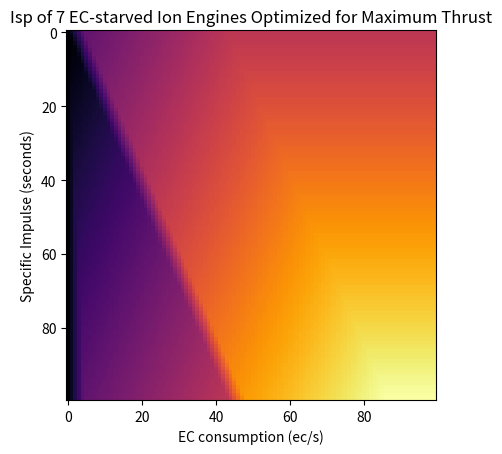

This chart was generated by the following Python code:
import matplotlib.pyplot as plt
import numpy as np

gr = (np.sqrt(5) + 1)/2
ionEC = 600/(7 * 9.81)

def calcStarvationEngine(throttle, ec):
	#Returns thrust (kN), EC (zaps/s), Xenon (tons/s)
	if ec <= 0: #No EC
		return 0, 0, 0
	if throttle <= 0:
		return 0, 0, 0
	if throttle > 1:
		return calcStarvationEngine(1, ec)

	#Here we know that EC > 0 and 0 < throttle < 1
	demandXenon = 2 * throttle/(4200 * 9.81)
	demandEC = 180000 * demandXenon

	if ec > demandEC:
		return 2 * throttle, demandEC, demandXenon

	#Ion starvation logic
	satisfaction = ec/demandEC
	runFrac = 1
	if satisfaction < 0.1:
		runFrac = 10 * satisfaction
		satisfaction = 0.1

	demandXenon *= runFrac
	ispMult = 0.5 + 0.5 * satisfaction

	return 2 * throttle * ispMult * runFrac, ec, demandXenon

def cninter(ec, nEngines, tfirst):
	tf, ef, xf = calcStarvationEngine(tfirst, ec)
	ts, es, xs, pop = calcNEngines(ec - ef, nEngines - 1)

	return tf + ts, ef + es, xf + xs, pop

def calcNEngines(ec, nEngines):
	if ec <= 0:
		return 0, 0, 0, 1
	if ec >= nEngines * 600/(7 * 9.81):
		return 2 * nEngines, nEngines * 600/(7 * 9.81), nEngines * 2/(4200 * 9.81), 1
	if nEngines == 1:
		return calcStarvationEngine(1, ec) + tuple([1])

	a, b, c, d = 0, 2 - gr, gr - 1, 1
	tar, ear, xar, par = cninter(ec, nEngines, a)
	if par < 1e-4:
		return tar, ear, xar, 0
	tbr, ebr, xbr, pbr = cninter(ec, nEngines, b)
	tcr, ecr, xcr, pcr = cninter(ec, nEngines, c)
	tdr, edr, xdr, pdr = cninter(ec, nEngines, d)

	for i in range(10):
		#print(tar, tbr, tcr, tdr)
		#print(a, b, c, d)
		if max(tar, tbr) > max(tcr, tdr):
			tdr, edr, xdr, d = tcr, ecr, xcr, c
			tcr, ecr, xcr, c = tbr, ebr, xbr, b
			b = d * (2 - gr) + a * (gr - 1)
			tbr, ebr, xbr, pbr = cninter(ec, nEngines, b)
		else:
			tar, ear, xar, a = tbr, ebr, xbr, b
			tbr, ebr, xbr, b = tcr, ecr, xcr, c
			c = d * (gr - 1) + a * (2 - gr)
			tcr, ecr, xcr, pcr = cninter(ec, nEngines, c)

	
	#print(nEngines)
	return tar, ear, xar, a

def calcNEnginesOpt(ec, nEngines):
	if ec <= 0:
		return 0, 0, 0
	if ec >= nEngines * ionEC:
		return 2 * nEngines, nEngines * ionEC, nEngines * 2/(4200 * 9.81)

	maxSU = min(ec, ionEC * (nEngines - 1))
	minSU = max(0, ec - ionEC)

	lU = ec - maxSU
	uU = ec - minSU

	zU = 0.1 * ionEC
	if uU < 0.1 * ionEC:
		zU = uU
	if lU > 0.1 * ionEC:
		zU = lU

	res = calcStarvationEngine(1, zU)
	bestT = 2 * (ec - zU)/ionEC + res[0]
	bestXe = 2 * (ec - zU)/(ionEC * 4200 * 9.81) + res[2]
	#print(ec, bestT, bestXe)

	#bestT, bestEC, bestXe = 2 * wholeSatisfied, ec, 2 * wholeSatisfied/(4200*9.81)
	return bestT, ec, bestXe

xs = np.linspace(0.001, 70, num=100000)
txs = []
exs = []
xxs = []
for x in xs:
	tx, ex, xx = calcNEnginesOpt(x, 7)
	print(tx, ex, xx)
	txs.append(tx)
	exs.append(tx/(9.81*xx))
	xxs.append(xx)

plt.plot(xs, exs)
plt.xlabel("EC consumption (ec/s)")
plt.ylabel("Specific Impulse (seconds)")
plt.title("Isp of 7 EC-starved Ion Engines Optimized for Maximum Thrust")
plt.show()

def calcTwoEngines(throttle1, ec):
	t1, e1, x1 = calcStarvationEngine(throttle1, ec)
	t2, e2, x2 = calcStarvationEngine(1, ec - e1)
	return t1 + t2, e1 + e2, x1 + x2

ec = np.linspace(0, 20, num=100)
throttle = np.linspace(0, 1, num=100)

ec, throttle = np.meshgrid(ec, throttle)

starveCalcVec = np.vectorize(calcStarvationEngine, otypes=[np.float64, np.float64, np.float64])
calcTwoVec = np.vectorize(calcTwoEngines, otypes=[np.float64, np.float64, np.float64])

thrust, ecConsump, xenonConsump = calcTwoVec(throttle, ec)
maxThrust = np.max(thrust, axis=0)
print(list(maxThrust))

plt.imshow(thrust, cmap='inferno')
#plt.show()